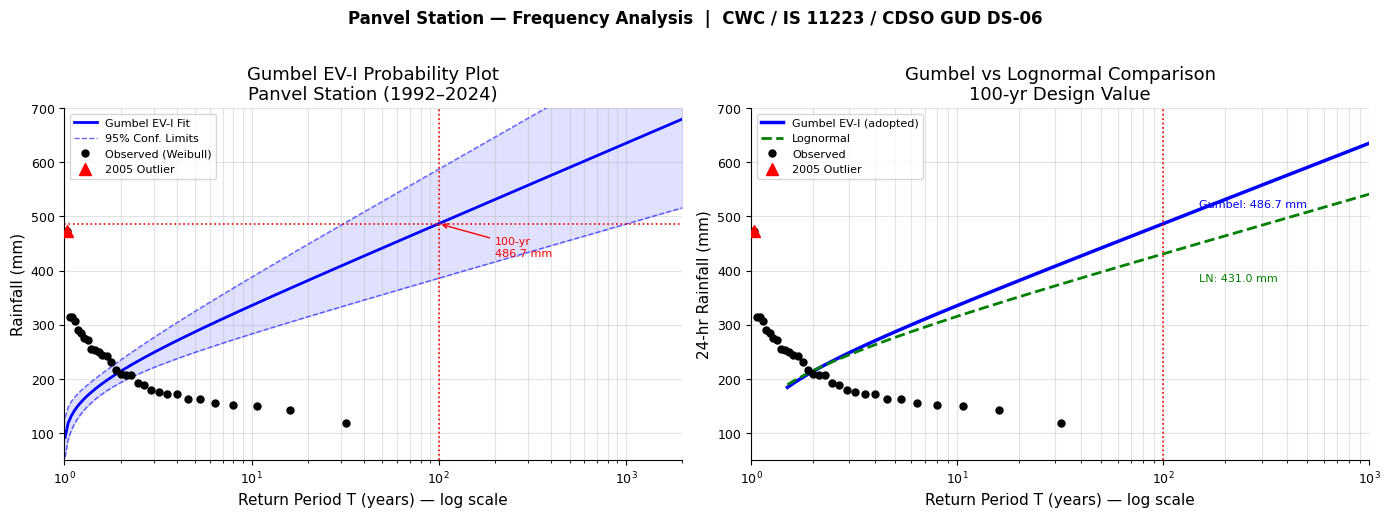
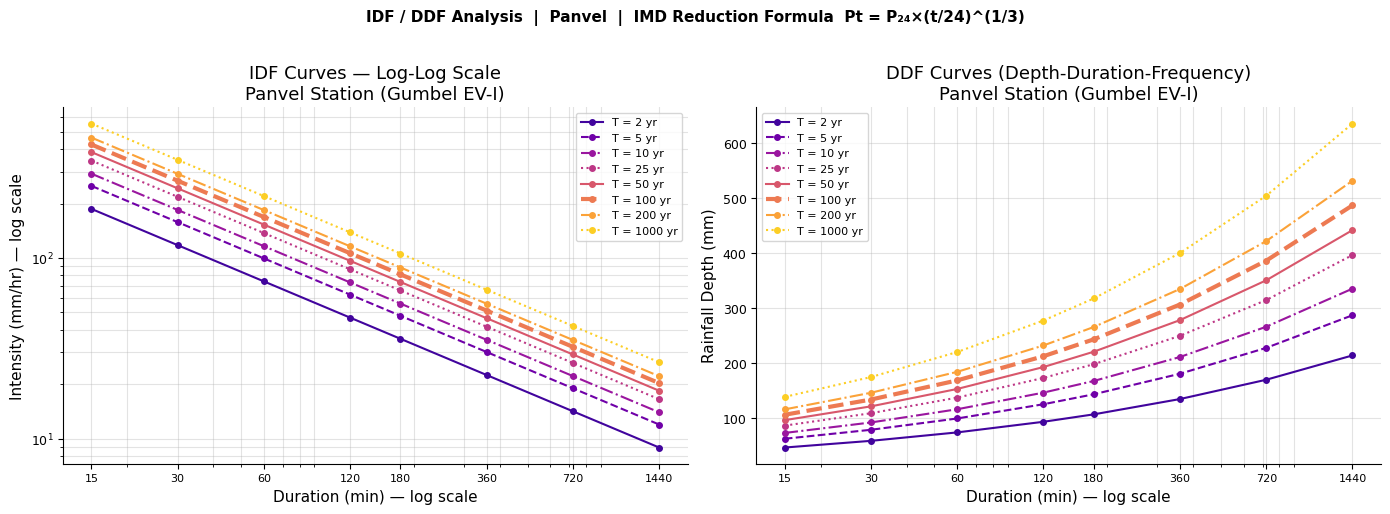
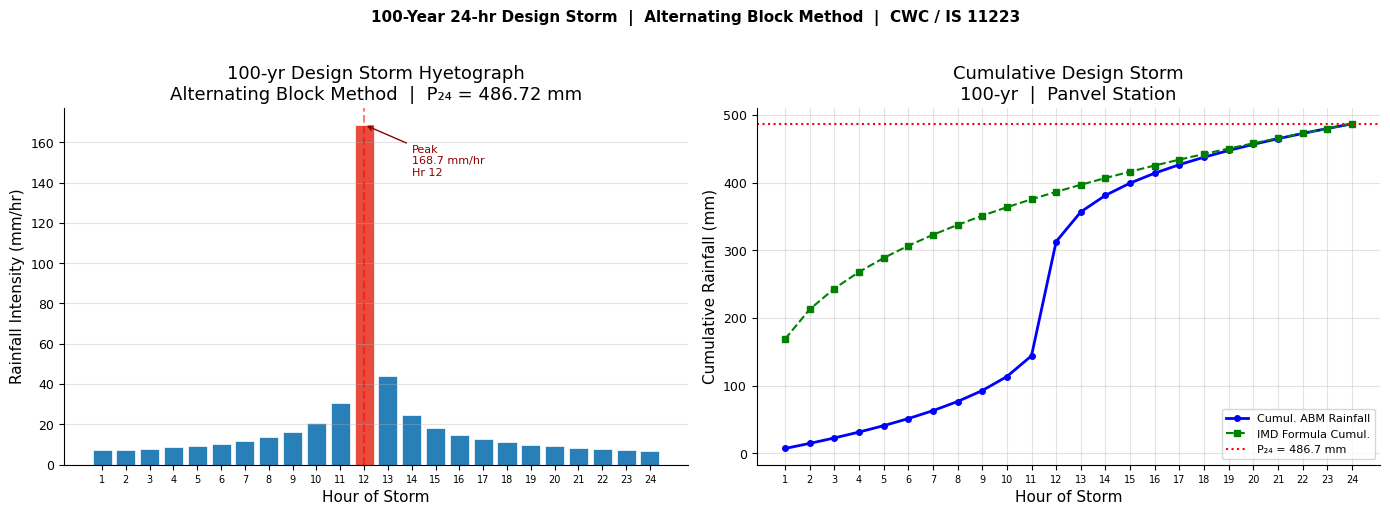
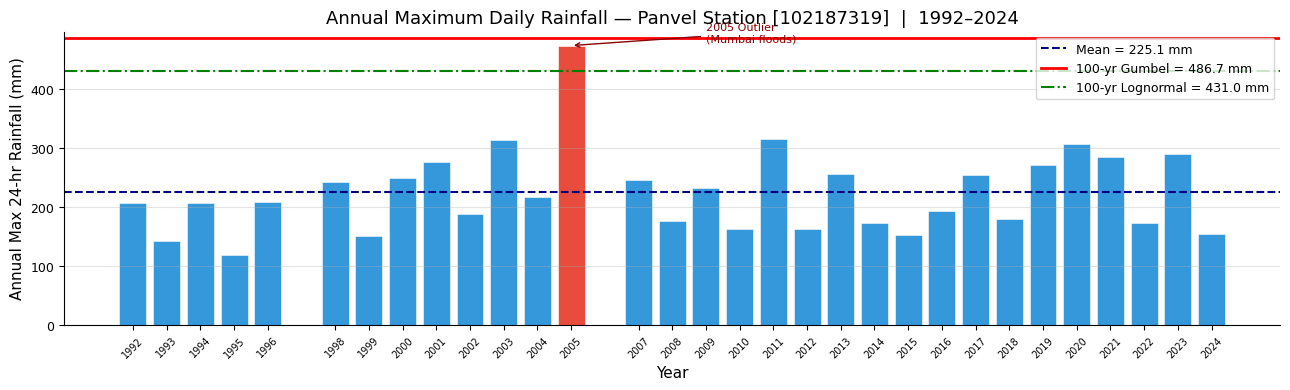

Reproduce these figures in Python, in order.
!pip install pandas numpy scipy matplotlib seaborn openpyxl -q

import numpy as np
import pandas as pd
from scipy import stats
import matplotlib.pyplot as plt
import matplotlib.gridspec as gridspec
import warnings
warnings.filterwarnings('ignore')

# Plot styling
plt.rcParams.update({
    'figure.dpi': 130,
    'font.family': 'DejaVu Sans',
    'axes.titlesize': 13,
    'axes.labelsize': 11,
    'xtick.labelsize': 9,
    'ytick.labelsize': 9,
    'legend.fontsize': 9,
    'grid.alpha': 0.35,
    'axes.spines.top': False,
    'axes.spines.right': False,
})

print('Libraries loaded ✓')

# --- Annual Maximum 24-hr Rainfall (mm) --- 
# Source: IMD Daily Rainfall — Panvel Station [102187319]
# Record: 1992–2024 (N=31 years; 1997 and 2006 missing from owner's data)

years   = [1992,1993,1994,1995,1996,1998,1999,2000,2001,2002,
           2003,2004,2005,2007,2008,2009,2010,2011,2012,2013,
           2014,2015,2016,2017,2018,2019,2020,2021,2022,2023,2024]

ann_max = [207.4,143.0,207.6,118.6,209.2,241.6,150.2,249.0,276.0,189.0,
           314.0,216.4,473.5,245.0,176.2,231.6,162.8,315.0,163.0,256.0,
           172.6,152.0,193.2,254.0,180.0,271.8,306.8,284.2,172.2,290.0,155.0]

df = pd.DataFrame({'Year': years, 'Ann_Max_RF_mm': ann_max})
N  = len(ann_max)

print(f'Station  : PANVEL [102187319]  |  Lat: 18.9833°N  Lon: 73.1167°E')
print(f'Record   : 1992–2024  |  N = {N} years  (1997 & 2006 missing)')
print(f'Max obs  : {max(ann_max)} mm (Year 2005 — Mumbai floods event)')
print(f'Min obs  : {min(ann_max)} mm')
print()
df.set_index('Year')

x     = np.array(ann_max)
xmean = np.mean(x)
xstd  = np.std(x, ddof=1)          # unbiased
xskew = float(pd.Series(x).skew())
xkurt = float(pd.Series(x).kurtosis())
cv    = xstd / xmean

stats_dict = {
    'N (years)'             : N,
    'Mean x̄ (mm)'          : round(xmean, 3),
    'Std Dev S (mm)'        : round(xstd,  3),
    'Coeff of Variation Cv' : round(cv,    4),
    'Skewness Cs'           : round(xskew, 4),
    'Kurtosis'              : round(xkurt, 4),
    'Maximum (mm)'          : max(x),
    'Minimum (mm)'          : min(x),
    'Median (mm)'           : round(np.median(x), 2),
}

stats_df = pd.DataFrame.from_dict(stats_dict, orient='index', columns=['Value'])
print('=' * 45)
print('     DESCRIPTIVE STATISTICS')
print('=' * 45)
print(stats_df.to_string())

# Grubbs test: G = |Xi - x̄| / S
# Critical values from ISO 5725-2 / ASTM E178 for N=31, α=5% (two-sided)

G_stat  = (max(x) - xmean) / xstd
G_crit  = 2.934   # N=31, α=5%, two-sided (Grubbs table)
outlier = G_stat > G_crit

print('=' * 55)
print('     GRUBBS OUTLIER TEST  (Two-Sided, α = 5%)')
print('=' * 55)
print(f'  Suspect value        : {max(x)} mm  (Year 2005)')
print(f'  G statistic          : {G_stat:.4f}')
print(f'  G critical (N=31)    : {G_crit}')
print(f'  Result               : {"⚠  OUTLIER DETECTED" if outlier else "✓ No outlier"}')
print()
print('  CWC Practice: Retain outlier for conservative dam safety design.')
print('  Sensitivity analysis (with/without 2005) is shown in Section 7.')

# Gumbel reduced variate parameters — interpolated from Gumbel (1958) tables
# N=30: yn=0.5362, Sn=1.1124  |  N=35: yn=0.5403, Sn=1.1285
# Linear interpolation for N=31 (1/5 of interval)

yn = 0.5362 + (1/5) * (0.5403 - 0.5362)   # = 0.53702
Sn = 1.1124 + (1/5) * (1.1285 - 1.1124)   # = 1.11562

print('Gumbel EV-I Distribution Parameters')
print('-' * 45)
print(f'  N              = {N}')
print(f'  Mean  x̄        = {xmean:.4f} mm')
print(f'  Std Dev S      = {xstd:.4f} mm  (ddof=1)')
print(f'  Reduced Mean yₙ (N=31) = {yn:.5f}   [Gumbel 1958 Table, interpolated]')
print(f'  Reduced Std  Sₙ (N=31) = {Sn:.5f}   [Gumbel 1958 Table, interpolated]')
print()
print('  Formula : XT = x̄ + K·S')
print('  Where   : K  = (yT − yₙ) / Sₙ')
print('            yT = −ln[−ln(1 − 1/T)]')

def gumbel(T, xmean, xstd, yn, Sn, N):
    """Gumbel EV-I design rainfall with Chow (1951) 95% confidence limits."""
    yT  = -np.log(-np.log(1 - 1/T))
    K   = (yT - yn) / Sn
    XT  = xmean + K * xstd
    # Corrected Chow (1951) confidence limit formula
    SE  = (xstd / Sn) * np.sqrt((1 + 1.1396*K + 1.1*K**2) / N)
    return XT, yT, K, XT - 1.96*SE, XT + 1.96*SE

RPs = [2, 5, 10, 25, 50, 100, 200, 1000]

rows = []
for T in RPs:
    XT, yT, K, cl_lo, cl_hi = gumbel(T, xmean, xstd, yn, Sn, N)
    rows.append({
        'T (yr)'         : T,
        'Prob 1/T'       : round(1/T, 5),
        'yT'             : round(yT, 4),
        'K'              : round(K,  4),
        'XT (mm)'        : round(XT, 2),
        '95% CL Lo (mm)' : round(cl_lo, 2),
        '95% CL Hi (mm)' : round(cl_hi, 2),
    })

gumbel_df = pd.DataFrame(rows).set_index('T (yr)')

X100 = gumbel(100, xmean, xstd, yn, Sn, N)[0]

print('GUMBEL EV-I — DESIGN RAINFALL TABLE')
print(gumbel_df.to_string())
print()
print(f'  ★  100-yr 24-hr Design Rainfall  =  {X100:.2f} mm  (DESIGN VALUE)')
print(f'  ★  95% Confidence Interval       =  [{gumbel(100,xmean,xstd,yn,Sn,N)[3]:.1f},  {gumbel(100,xmean,xstd,yn,Sn,N)[4]:.1f}] mm')

ln_data = np.log(x)
mu_ln   = np.mean(ln_data)
sig_ln  = np.std(ln_data, ddof=1)

print('Lognormal Parameters')
print(f'  μY = {mu_ln:.5f}   σY = {sig_ln:.5f}')
print(f'  Back-calc mean = exp(μY + σY²/2) = {np.exp(mu_ln + sig_ln**2/2):.2f} mm  (should ≈ x̄={xmean:.2f})')
print()

ln_rows = []
for T in RPs:
    z   = stats.norm.ppf(1 - 1/T)
    XT  = np.exp(mu_ln + z * sig_ln)
    ln_rows.append({'T (yr)': T, 'z': round(z,4), 'XT_LN (mm)': round(XT,2)})

ln_df = pd.DataFrame(ln_rows).set_index('T (yr)')
print('LOGNORMAL — DESIGN RAINFALL TABLE')
print(ln_df.to_string())

X100_ln = np.exp(mu_ln + stats.norm.ppf(0.99)*sig_ln)
print(f'\n  Lognormal 100-yr = {X100_ln:.2f} mm')
print(f'  Gumbel    100-yr = {X100:.2f} mm')
print(f'  Difference       = {X100 - X100_ln:.2f} mm ({(X100-X100_ln)/X100_ln*100:.1f}%)')
print(f'  → Gumbel (higher) adopted for conservative minor dam design ✓')

sorted_x = sorted(x)
D_crit   = 1.36 / np.sqrt(N)   # K-S critical value at α=5%

D_g_max = D_ln_max = 0
for i, xi in enumerate(sorted_x):
    F_emp = (i+1) / (N+1)                             # Weibull plotting position
    yT_x  = yn + Sn*(xi - xmean)/xstd
    F_g   = np.exp(-np.exp(-yT_x))                    # Gumbel CDF
    z_ln  = (np.log(xi) - mu_ln) / sig_ln
    F_ln  = stats.norm.cdf(z_ln)                      # Lognormal CDF
    D_g_max  = max(D_g_max,  abs(F_emp - F_g))
    D_ln_max = max(D_ln_max, abs(F_emp - F_ln))

print('KOLMOGOROV-SMIRNOV GOODNESS-OF-FIT TEST  (α = 5%)')
print('-' * 55)
print(f'  D_critical (1.36/√N)      = {D_crit:.4f}')
print(f'  Gumbel  D_max             = {D_g_max:.4f}   → {"PASS ✓" if D_g_max < D_crit else "FAIL ✗"}')
print(f'  Lognormal D_max           = {D_ln_max:.4f}   → {"PASS ✓" if D_ln_max < D_crit else "FAIL ✗"}')

# Chi-square test (5 equal-probability bins)
n_bins  = 5
bins    = [np.quantile(x, p) for p in np.linspace(0, 1, n_bins+1)]
bins[0] -= 0.1; bins[-1] += 0.1
O, _    = np.histogram(x, bins=bins)
E       = N / n_bins
chi2    = sum((o-E)**2/E for o in O)
df_chi  = n_bins - 1 - 2   # k-1-p, p=2 parameters
chi2_c  = stats.chi2.ppf(0.95, df_chi)

print()
print('CHI-SQUARE TEST  (5 equal-prob bins, α = 5%)')
print('-' * 55)
print(f'  Observed counts  : {O.tolist()}')
print(f'  Expected per bin : {E:.1f}')
print(f'  χ² statistic     : {chi2:.4f}')
print(f'  χ² critical df=2 : {chi2_c:.4f}')
print(f'  Result           : {"PASS ✓" if chi2 < chi2_c else "FAIL ✗"}')

x_ex     = np.array([v for v in x if v != 473.5])   # exclude 2005
N2       = len(x_ex)
m2, s2   = np.mean(x_ex), np.std(x_ex, ddof=1)
yn2      = 0.5362 + ((N2-30)/5)*(0.5403-0.5362)     # interpolate for N2=30
Sn2      = 1.1124 + ((N2-30)/5)*(1.1285-1.1124)

print('SENSITIVITY ANALYSIS — WITH vs WITHOUT 2005 OUTLIER')
print('-' * 65)
print(f'{"T (yr)":>8} | {"With 2005 (mm)":>16} | {"Without 2005 (mm)":>18} | {"Δ (mm)":>8} | {"% Chg":>7}')
print('-' * 65)
for T in RPs:
    XT_w  = gumbel(T, xmean, xstd, yn,  Sn,  N)[0]
    XT_wo = gumbel(T, m2,    s2,   yn2, Sn2, N2)[0]
    diff  = XT_w - XT_wo
    pct   = diff / XT_wo * 100
    mark  = " ← DESIGN" if T==100 else ""
    print(f'{T:>8} | {XT_w:>16.2f} | {XT_wo:>18.2f} | {diff:>8.2f} | {pct:>6.1f}%{mark}')

print()
print('  CWC Practice: WITH-2005 value retained (conservative for dam safety)')

# IMD Empirical Reduction Formula: Pt = P24 × (t/24)^(1/3)
# Reference: IMD Technical Notes; CWC Manual on Flood Estimation (1989) Appendix

durations_hr = [0.25, 0.5, 1, 2, 3, 6, 12, 24]
dur_labels   = ['15 min','30 min','1 hr','2 hr','3 hr','6 hr','12 hr','24 hr']

print('IDF TABLE — RAINFALL DEPTH (mm)')
print('Formula: Pt = P24 × (t/24)^(1/3)   [t in hours]')
print()

depth_rows = {}
for t, label in zip(durations_hr, dur_labels):
    row = {}
    for T in RPs:
        P24 = gumbel(T, xmean, xstd, yn, Sn, N)[0]
        row[f'T={T}yr'] = round(P24 * (t/24)**(1/3), 2)
    depth_rows[label] = row

depth_df = pd.DataFrame(depth_rows).T
depth_df.index.name = 'Duration'
print(depth_df.to_string())

print()
print('IDF TABLE — RAINFALL INTENSITY (mm/hr)')
print()

intens_rows = {}
for t, label in zip(durations_hr, dur_labels):
    row = {}
    for T in RPs:
        P24 = gumbel(T, xmean, xstd, yn, Sn, N)[0]
        row[f'T={T}yr'] = round((P24 * (t/24)**(1/3)) / t, 3)
    intens_rows[label] = row

intens_df = pd.DataFrame(intens_rows).T
intens_df.index.name = 'Duration'
print(intens_df.to_string())
print()
print(f'  ★  Design Value (T=100yr, 24hr)  : {X100:.2f} mm  |  {X100/24:.2f} mm/hr')

# Step 1: Cumulative Pt from IMD formula (1-hr steps)
cumul = [X100 * (t/24)**(1/3) for t in range(1, 25)]
incr  = [cumul[0]] + [cumul[i] - cumul[i-1] for i in range(1, 24)]

# Step 2: Alternating Block Method (Chow et al. 1988)
sorted_inc = sorted(incr, reverse=True)
arranged   = [0.0] * 24
center     = 11       # Place peak near center of storm (hr 12)
arranged[center] = sorted_inc[0]
left, right = center-1, center+1
for idx in range(1, 24):
    if idx % 2 == 1:
        if right < 24: arranged[right] = sorted_inc[idx]; right += 1
    else:
        if left  >= 0: arranged[left]  = sorted_inc[idx]; left  -= 1

cum_arr = np.cumsum(arranged)
peak_hr = arranged.index(max(arranged)) + 1

abm_df = pd.DataFrame({
    'Hour'               : range(1, 25),
    'Cumul_Pt (mm)'      : [round(c,3) for c in cumul],
    'Incr_Block (mm)'    : [round(v,3) for v in incr],
    'ABM_Block (mm)'     : [round(v,3) for v in arranged],
    'Cumul_ABM (mm)'     : [round(v,3) for v in cum_arr],
    'Intensity (mm/hr)'  : [round(v,3) for v in arranged],
}).set_index('Hour')

print('100-yr 24-hr DESIGN STORM — ALTERNATING BLOCK METHOD')
print(f'P₂₄,₁₀₀ = {X100:.2f} mm  |  Peak block at Hour {peak_hr}')
print()
print(abm_df.to_string())
print()
print(f'  Sum check: {sum(arranged):.3f} mm  vs  P₂₄ = {X100:.2f} mm  → {"PASS ✓" if abs(sum(arranged)-X100)<0.01 else "CHECK"}')
print(f'  Peak block: {max(arranged):.3f} mm at Hour {peak_hr}')

fig, axes = plt.subplots(1, 2, figsize=(14, 5))

# ── Gumbel Probability Plot ────────────────────────────────────────────────
ax = axes[0]
sorted_obs = sorted(x)
F_emp   = [(i+1)/(N+1) for i in range(N)]
yT_obs  = [-np.log(-np.log(f)) for f in F_emp]
T_emp   = [1/f for f in F_emp]

# Fitted Gumbel line
T_range = np.logspace(np.log10(1.01), np.log10(2000), 200)
yT_fit  = [-np.log(-np.log(1-1/t)) for t in T_range]
XT_fit  = [xmean + ((yT-yn)/Sn)*xstd for yT in yT_fit]
cl_lo_r = [gumbel(t,xmean,xstd,yn,Sn,N)[3] for t in T_range]
cl_hi_r = [gumbel(t,xmean,xstd,yn,Sn,N)[4] for t in T_range]

ax.semilogx(T_range, XT_fit,  'b-',  lw=2,   label='Gumbel EV-I Fit')
ax.semilogx(T_range, cl_lo_r, 'b--', lw=1,   label='95% Conf. Limits', alpha=0.6)
ax.semilogx(T_range, cl_hi_r, 'b--', lw=1,   alpha=0.6)
ax.fill_between(T_range, cl_lo_r, cl_hi_r, alpha=0.12, color='blue')
ax.semilogx(T_emp, sorted_obs, 'ko', ms=5, label='Observed (Weibull)', zorder=5)

# Mark 2005 outlier
idx_out = sorted_obs.index(473.5)
ax.semilogx(T_emp[idx_out], 473.5, 'r^', ms=9, label='2005 Outlier', zorder=6)

# Mark 100-yr design value
ax.axvline(100, color='red', ls=':', lw=1.2)
ax.axhline(X100, color='red', ls=':', lw=1.2)
ax.annotate(f'100-yr\n{X100:.1f} mm', xy=(100, X100), xytext=(200, X100-60),
            fontsize=8, color='red',
            arrowprops=dict(arrowstyle='->', color='red', lw=1))

ax.set_xlabel('Return Period T (years) — log scale')
ax.set_ylabel('Rainfall (mm)')
ax.set_title('Gumbel EV-I Probability Plot\nPanvel Station (1992–2024)')
ax.legend(loc='upper left', fontsize=8)
ax.grid(True, which='both')
ax.set_xlim([1, 2000]); ax.set_ylim([50, 700])

# ── Distribution Comparison ────────────────────────────────────────────────
ax2 = axes[1]
T_range2 = np.logspace(np.log10(1.5), np.log10(1000), 200)
XT_g2  = [gumbel(t,xmean,xstd,yn,Sn,N)[0] for t in T_range2]
XT_ln2 = [np.exp(mu_ln + stats.norm.ppf(1-1/t)*sig_ln) for t in T_range2]

ax2.semilogx(T_range2, XT_g2,  'b-', lw=2.5, label='Gumbel EV-I (adopted)')
ax2.semilogx(T_range2, XT_ln2, 'g--', lw=2,  label='Lognormal')
ax2.semilogx(T_emp, sorted_obs, 'ko', ms=5, label='Observed', zorder=5)
ax2.semilogx(T_emp[idx_out], 473.5, 'r^', ms=9, label='2005 Outlier', zorder=6)
ax2.axvline(100, color='red', ls=':', lw=1.2)
ax2.annotate(f'Gumbel: {X100:.1f} mm', xy=(100, X100), xytext=(150, X100+30),
             fontsize=8, color='blue')
ax2.annotate(f'LN: {X100_ln:.1f} mm', xy=(100, X100_ln), xytext=(150, X100_ln-50),
             fontsize=8, color='green')

ax2.set_xlabel('Return Period T (years) — log scale')
ax2.set_ylabel('24-hr Rainfall (mm)')
ax2.set_title('Gumbel vs Lognormal Comparison\n100-yr Design Value')
ax2.legend(loc='upper left', fontsize=8)
ax2.grid(True, which='both')
ax2.set_xlim([1, 1000]); ax2.set_ylim([50, 700])

plt.suptitle('Panvel Station — Frequency Analysis  |  CWC / IS 11223 / CDSO GUD DS-06',
             fontsize=12, fontweight='bold', y=1.02)
plt.tight_layout()
plt.savefig('prob_plot.png', dpi=150, bbox_inches='tight')
plt.show()

fig, axes = plt.subplots(1, 2, figsize=(14, 5))

dur_mins = [15, 30, 60, 120, 180, 360, 720, 1440]
colors   = plt.cm.plasma(np.linspace(0.1, 0.9, len(RPs)))
ls_styles = ['-','--','-.',':','-','--','-.',':']

# Intensity plot
ax = axes[0]
for i, T in enumerate(RPs):
    P24 = gumbel(T, xmean, xstd, yn, Sn, N)[0]
    Its = [(P24*(t/24)**(1/3))/t for t in durations_hr]
    lw  = 3 if T==100 else 1.5
    ax.plot(dur_mins, Its, ls=ls_styles[i], lw=lw, color=colors[i],
            label=f'T = {T} yr', marker='o', ms=4)

ax.set_xscale('log')
ax.set_yscale('log')
ax.set_xlabel('Duration (min) — log scale')
ax.set_ylabel('Intensity (mm/hr) — log scale')
ax.set_title('IDF Curves — Log-Log Scale\nPanvel Station (Gumbel EV-I)')
ax.legend(loc='upper right', fontsize=8)
ax.grid(True, which='both')
ax.set_xticks(dur_mins)
ax.set_xticklabels(dur_mins, fontsize=8)

# Depth plot
ax2 = axes[1]
for i, T in enumerate(RPs):
    P24 = gumbel(T, xmean, xstd, yn, Sn, N)[0]
    Pts = [P24*(t/24)**(1/3) for t in durations_hr]
    lw  = 3 if T==100 else 1.5
    ax2.plot(dur_mins, Pts, ls=ls_styles[i], lw=lw, color=colors[i],
             label=f'T = {T} yr', marker='o', ms=4)

ax2.set_xscale('log')
ax2.set_xlabel('Duration (min) — log scale')
ax2.set_ylabel('Rainfall Depth (mm)')
ax2.set_title('DDF Curves (Depth-Duration-Frequency)\nPanvel Station (Gumbel EV-I)')
ax2.legend(loc='upper left', fontsize=8)
ax2.grid(True, which='both')
ax2.set_xticks(dur_mins)
ax2.set_xticklabels(dur_mins, fontsize=8)

plt.suptitle('IDF / DDF Analysis  |  Panvel  |  IMD Reduction Formula  Pt = P₂₄×(t/24)^(1/3)',
             fontsize=11, fontweight='bold', y=1.02)
plt.tight_layout()
plt.savefig('idf_curves.png', dpi=150, bbox_inches='tight')
plt.show()

fig, axes = plt.subplots(1, 2, figsize=(14, 5))

hours = list(range(1, 25))
colors_bar = ['#E74C3C' if v == max(arranged) else '#2980B9' for v in arranged]

# ABM hyetograph
ax = axes[0]
ax.bar(hours, arranged, color=colors_bar, edgecolor='white', lw=0.5)
ax.set_xlabel('Hour of Storm')
ax.set_ylabel('Rainfall Intensity (mm/hr)')
ax.set_title(f'100-yr Design Storm Hyetograph\nAlternating Block Method  |  P₂₄ = {X100:.2f} mm')
ax.set_xticks(hours)
ax.set_xticklabels(hours, fontsize=7)
ax.axvline(peak_hr, color='red', ls='--', lw=1.5, alpha=0.5)
ax.annotate(f'Peak\n{max(arranged):.1f} mm/hr\nHr {peak_hr}',
            xy=(peak_hr, max(arranged)), xytext=(peak_hr+2, max(arranged)*0.85),
            fontsize=8, color='darkred',
            arrowprops=dict(arrowstyle='->', color='darkred', lw=1))
ax.grid(axis='y')

# Cumulative
ax2 = axes[1]
ax2.plot(hours, cum_arr, 'b-o', lw=2, ms=4, label='Cumul. ABM Rainfall')
ax2.plot(list(range(1,25)), cumul, 'g--s', lw=1.5, ms=4, label='IMD Formula Cumul.')
ax2.axhline(X100, color='red', ls=':', lw=1.5, label=f'P₂₄ = {X100:.1f} mm')
ax2.set_xlabel('Hour of Storm')
ax2.set_ylabel('Cumulative Rainfall (mm)')
ax2.set_title(f'Cumulative Design Storm\n100-yr  |  Panvel Station')
ax2.legend(fontsize=8)
ax2.grid()
ax2.set_xticks(hours)
ax2.set_xticklabels(hours, fontsize=7)

plt.suptitle('100-Year 24-hr Design Storm  |  Alternating Block Method  |  CWC / IS 11223',
             fontsize=11, fontweight='bold', y=1.02)
plt.tight_layout()
plt.savefig('design_storm.png', dpi=150, bbox_inches='tight')
plt.show()

fig, ax = plt.subplots(figsize=(13, 4))

ax.bar(years, ann_max, color=['#E74C3C' if v==473.5 else '#3498DB' for v in ann_max],
       edgecolor='white', lw=0.4)
ax.axhline(xmean,  color='navy',  ls='--', lw=1.5, label=f'Mean = {xmean:.1f} mm')
ax.axhline(X100,   color='red',   ls='-',  lw=2,   label=f'100-yr Gumbel = {X100:.1f} mm')
ax.axhline(X100_ln,color='green', ls='-.',  lw=1.5, label=f'100-yr Lognormal = {X100_ln:.1f} mm')
ax.annotate('2005 Outlier\n(Mumbai floods)', xy=(2005, 473.5),
            xytext=(2009, 480), fontsize=8, color='darkred',
            arrowprops=dict(arrowstyle='->', color='darkred', lw=1))
ax.set_xlabel('Year')
ax.set_ylabel('Annual Max 24-hr Rainfall (mm)')
ax.set_title('Annual Maximum Daily Rainfall — Panvel Station [102187319]  |  1992–2024')
ax.legend(fontsize=9)
ax.grid(axis='y')
ax.set_xticks(years)
ax.set_xticklabels(years, rotation=45, fontsize=7)

plt.tight_layout()
plt.savefig('annual_max.png', dpi=150, bbox_inches='tight')
plt.show()

cl_lo_100 = gumbel(100,xmean,xstd,yn,Sn,N)[3]
cl_hi_100 = gumbel(100,xmean,xstd,yn,Sn,N)[4]

print('=' * 65)
print('  IDF ANALYSIS — FINAL SUMMARY REPORT')
print('  Panvel Station [102187319]  |  Minor Dam | Dam Break')
print('  CWC / IS 11223 / CDSO GUD DS-06_v1.0 (June 2021)')
print('=' * 65)
print(f'  Station          : PANVEL [102187319]')
print(f'  Coordinates      : 18.9833°N,  73.1167°E')
print(f'  Record           : 1992–2024  (N = {N} years)')
print(f'  Missing years    : 1997, 2006  (clarify with dam owner)')
print()
print('  STATISTICAL PARAMETERS')
print(f'  Mean x̄           = {xmean:.2f} mm')
print(f'  Std Dev S         = {xstd:.2f} mm')
print(f'  Gumbel yₙ (N=31)  = {yn:.5f}')
print(f'  Gumbel Sₙ (N=31)  = {Sn:.5f}')
print()
print('  GOODNESS-OF-FIT')
print(f'  K-S Gumbel        = {D_g_max:.4f} < {D_crit:.4f}  PASS ✓')
print(f'  K-S Lognormal     = {D_ln_max:.4f} < {D_crit:.4f}  PASS ✓')
print(f'  Chi-square        = {chi2:.4f} < {chi2_c:.4f}  PASS ✓')
print(f'  Grubbs (2005)     = G={G_stat:.4f} > {G_crit}  OUTLIER RETAINED ⚠')
print()
print('  DESIGN VALUES — 100-YEAR RETURN PERIOD')
print(f'  Gumbel EV-I (adopted)  = {X100:.2f} mm')
print(f'  95% Confidence Limits  = [{cl_lo_100:.1f},  {cl_hi_100:.1f}] mm')
print(f'  Lognormal (reference)  = {X100_ln:.2f} mm')
print(f'  Sensitivity (no 2005)  = {gumbel(100,m2,s2,yn2,Sn2,N2)[0]:.2f} mm')
print()
print('  IDF DESIGN STORM  (100-yr, Alternating Block Method)')
print(f'  P₂₄,₁₀₀  = {X100:.2f} mm')
print(f'  Peak hr   = Hour {peak_hr}  ({max(arranged):.2f} mm/hr)')
print(f'  Sum check = {sum(arranged):.3f} mm  PASS ✓')
print()
print('  REGULATORY BASIS')
print('  IS 11223: Minor dam (<10 Mcm) → 100-yr IDF  ✓')
print('  CDSO GUD DS-06 Tier-I: Low hazard → 100-yr IDF  ✓')
print()
print('  NOTE: Verify dam hazard classification per CDSO GUD DS-06')
print('  Table 3.3 before finalising design return period.')
print('=' * 65)
